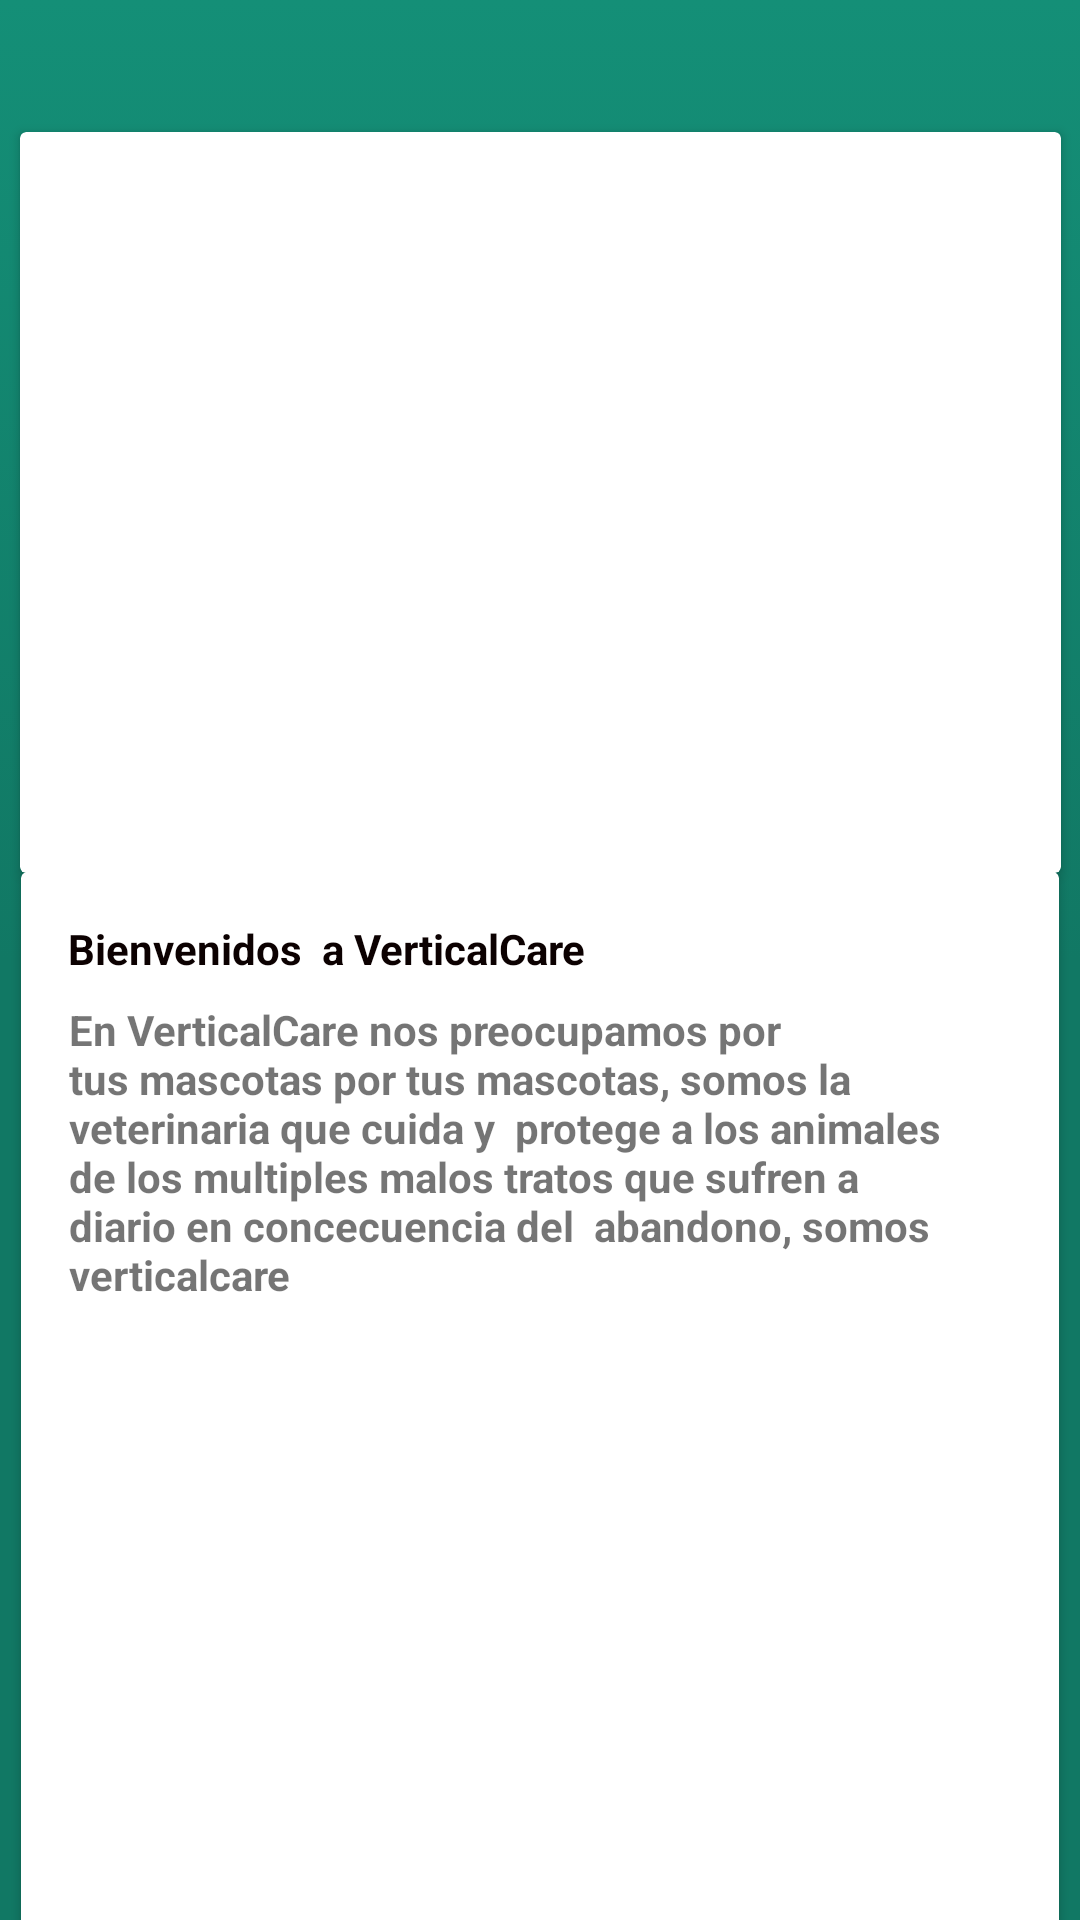

Produce the Android XML layout that renders to this screen, including the resource entries it uses.
<!-- AndroidManifest.xml: application theme Theme.Examen_Android_VladimirAllende -->
<!-- res/layout/activity_home.xml -->
<?xml version="1.0" encoding="utf-8"?>
<android.support.constraint.ConstraintLayout xmlns:android="http://schemas.android.com/apk/res/android"
    xmlns:app="http://schemas.android.com/apk/res-auto"
    xmlns:tools="http://schemas.android.com/tools"
    android:background="@drawable/gradient_background"
    android:layout_width="match_parent"
    android:layout_height="match_parent"
    tools:context=".Home_Act">

    <android.support.v7.widget.CardView
        android:id="@+id/cardView2"
        android:layout_width="347dp"
        android:layout_height="247dp"
        android:layout_marginTop="44dp"
        app:layout_constraintEnd_toEndOf="parent"
        app:layout_constraintStart_toStartOf="parent"
        app:layout_constraintTop_toTopOf="parent" />

    <android.support.v7.widget.CardView
        android:layout_width="346dp"
        android:layout_height="353dp"
        app:layout_constraintBottom_toBottomOf="parent"
        app:layout_constraintEnd_toEndOf="parent"
        app:layout_constraintStart_toStartOf="parent"
        app:layout_constraintTop_toBottomOf="@+id/cardView2"
        app:layout_constraintVertical_bias="0.156" >

        <android.support.constraint.ConstraintLayout
            android:layout_width="match_parent"
            android:layout_height="match_parent">

            <TextView
                android:id="@+id/textView"
                android:layout_width="306dp"
                android:layout_height="151dp"
                android:layout_marginTop="8dp"
                android:text="En VerticalCare nos preocupamos por tus mascotas por tus mascotas, somos la veterinaria que cuida y  protege a los animales de los multiples malos tratos que sufren a diario en concecuencia del  abandono, somos verticalcare"
                android:textAlignment="textStart"
                android:textStyle="bold"
                app:layout_constraintEnd_toEndOf="parent"
                app:layout_constraintHorizontal_bias="0.4"
                app:layout_constraintStart_toStartOf="parent"
                app:layout_constraintTop_toBottomOf="@+id/textView2" />

            <TextView
                android:id="@+id/textView2"
                android:layout_width="wrap_content"
                android:layout_height="wrap_content"
                android:layout_marginTop="16dp"
                android:text="Bienvenidos  a VerticalCare"
                android:textColor="#0C0101"
                android:textStyle="bold"
                app:layout_constraintEnd_toEndOf="parent"
                app:layout_constraintHorizontal_bias="0.091"
                app:layout_constraintStart_toStartOf="parent"
                app:layout_constraintTop_toTopOf="parent" />
        </android.support.constraint.ConstraintLayout>

    </android.support.v7.widget.CardView>
</android.support.constraint.ConstraintLayout>
<!-- resources referenced by this layout -->
<resources>
  <!-- drawable gradient_background (drawable) -->
  <?xml version="1.0" encoding="utf-8"?>
  <selector xmlns:android="http://schemas.android.com/apk/res/android">
      <item>
          <shape>
              <gradient
                  android:startColor="#117864"
                  android:centerColor="#117864"
                  android:endColor="#148f77"
                  android:angle="90"/>
              <corners
                  android:radius="0dp"/>
          </shape>
      </item>
  </selector>
  <style name="Theme.Examen_Android_VladimirAllende" parent="Theme.AppCompat.Light.DarkActionBar">
          
          <item name="colorPrimary">@color/purple_500</item>
          <item name="colorPrimaryDark">@color/purple_700</item>
          <item name="colorAccent">@color/teal_200</item>
          
      </style>
  <!-- not gathered from this repository: default colours our renderer supplied (Android Studio template values) -->
  <color name="purple_500">#FF6200EE</color>
  <color name="purple_700">#FF3700B3</color>
  <color name="teal_200">#FF03DAC5</color>
</resources>
